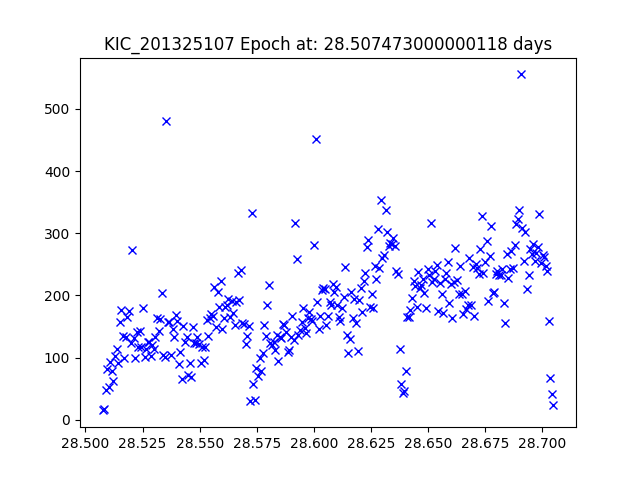

Values plotted in this chart, from the file beside it:
JDtimes, observed fluxes, observed uncertainties
28.51, 15.05, 22.14
28.51, 16.68, 22.03
28.51, 47.57, 20.9
28.51, 81.97, 20.3
28.51, 52.72, 20.78
28.51, 92.61, 20.17
28.51, 79.15, 20.34
28.51, 61.8, 20.61
28.51, 102.8, 20.06
28.51, 113.5, 19.95
28.51, 90.6, 20.2
28.51, 158, 19.59
28.52, 176.7, 19.47
28.52, 135.5, 19.76
28.52, 99.43, 20.09
28.52, 133, 19.78
28.52, 165.3, 19.54
28.52, 174.6, 19.48
28.52, 124.2, 19.85
28.52, 273.8, 19
28.52, 131.4, 19.79
28.52, 99.82, 20.09
28.52, 141.4, 19.71
28.52, 116.5, 19.92
28.52, 143.4, 19.7
28.52, 117, 19.92
28.53, 180.3, 19.45
28.53, 100.3, 20.09
28.53, 113.8, 19.95
28.53, 124.7, 19.85
28.53, 124.9, 19.85
28.53, 103, 20.06
28.53, 120.5, 19.89
28.53, 114.2, 19.95
28.53, 133.1, 19.78
28.53, 163.9, 19.55
28.53, 143.2, 19.7
28.53, 162, 19.57
28.53, 203.1, 19.32
28.53, 104.1, 20.05
28.53, 101.4, 20.07
28.54, 480.8, 18.38
28.54, 157.5, 19.6
28.54, 156.5, 19.6
28.54, 104.3, 20.04
28.54, 145.4, 19.68
28.54, 132.6, 19.78
28.54, 169.3, 19.52
28.54, 158.4, 19.59
28.54, 90.21, 20.2
28.54, 108.8, 20
28.54, 65.88, 20.54
28.54, 151.5, 19.64
28.54, 125.9, 19.84
28.54, 133.2, 19.78
28.54, 72.32, 20.44
28.55, 90.57, 20.2
28.55, 69.26, 20.49
28.55, 149.9, 19.65
28.55, 123.2, 19.86
... 231 more rows
